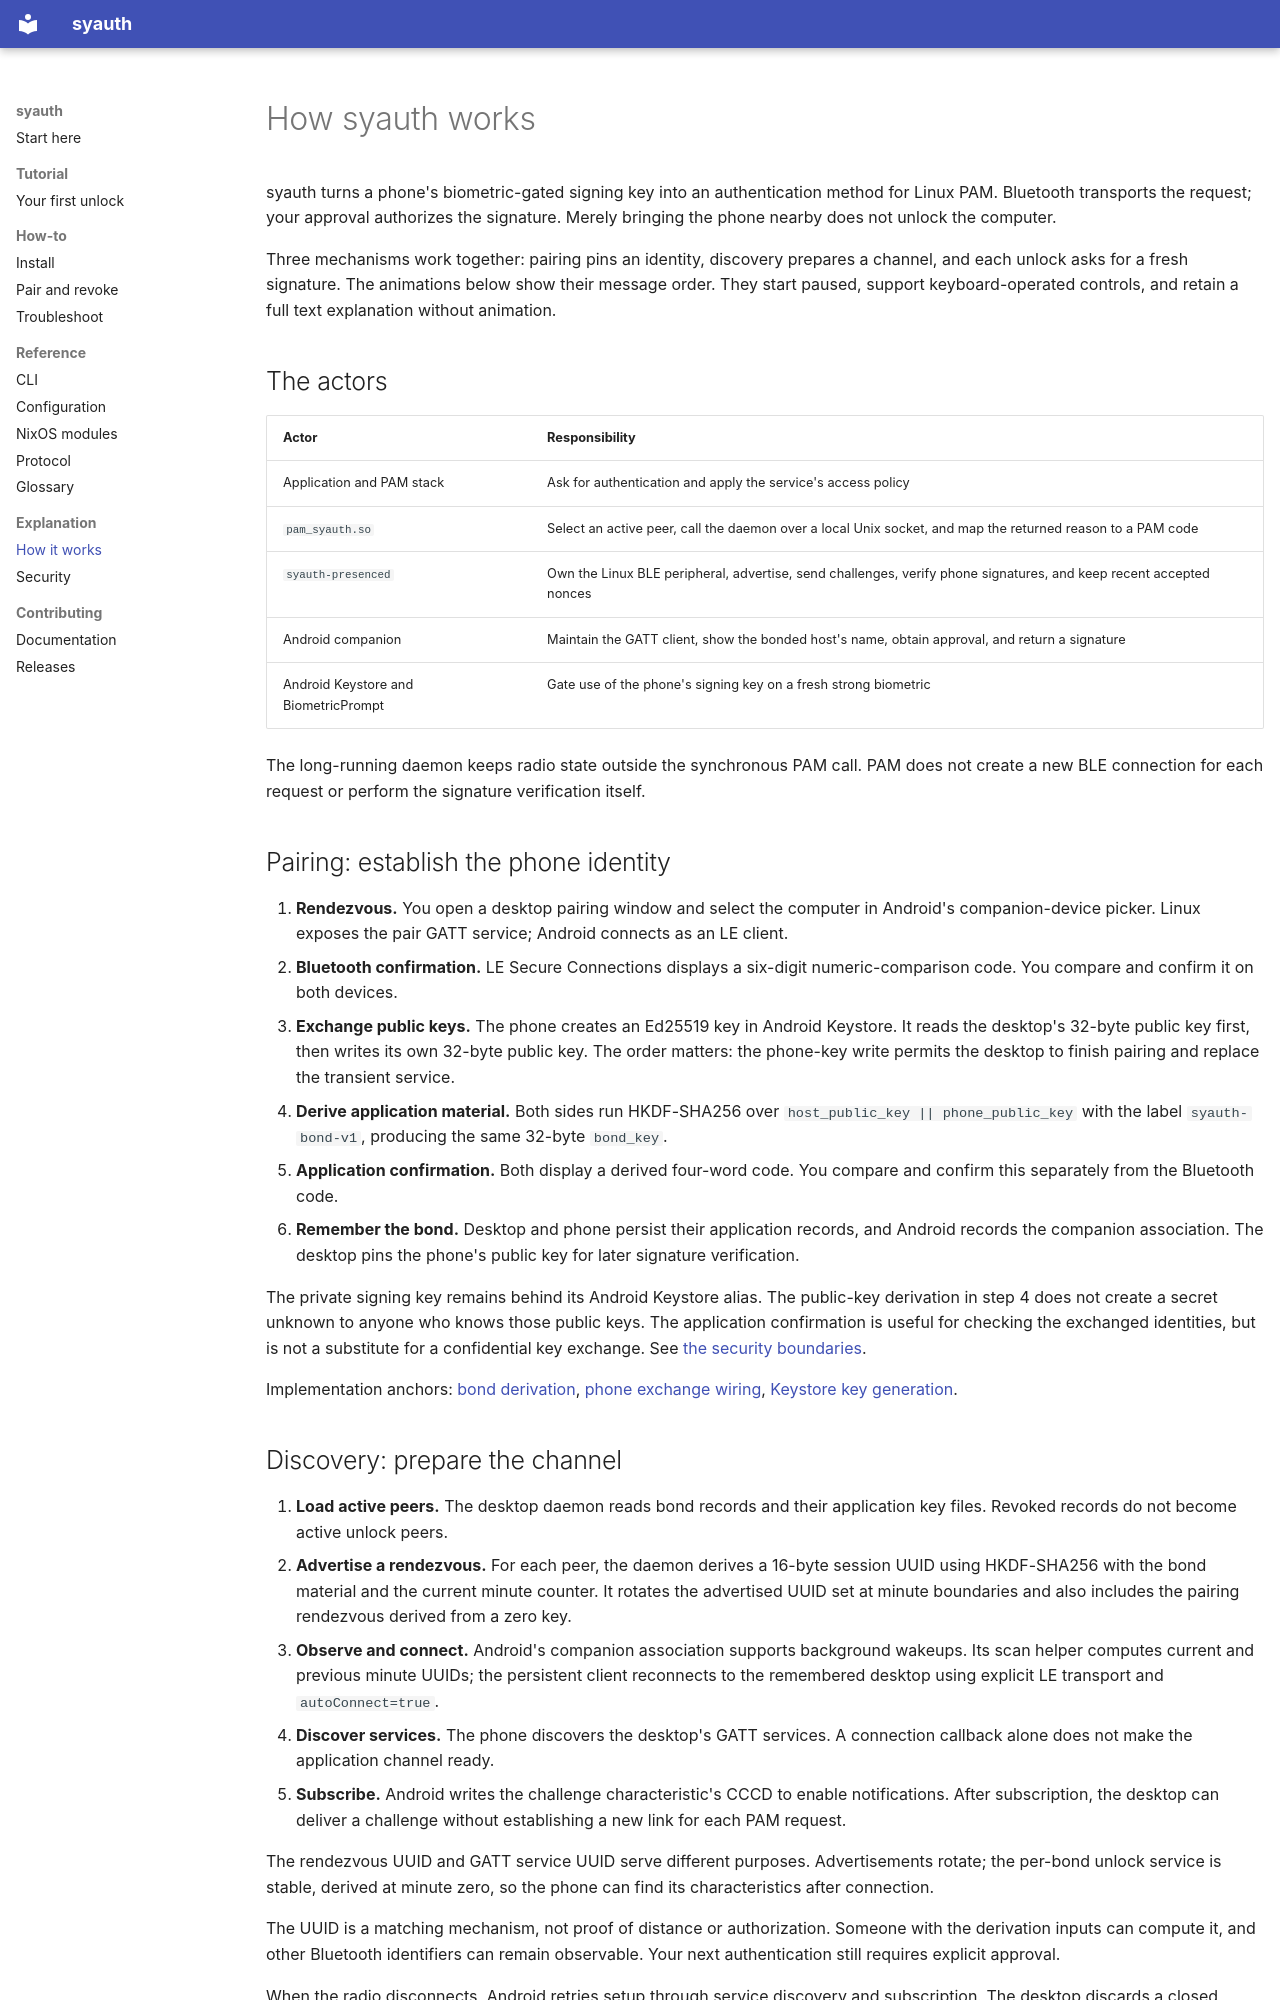

repository: Mewplane/syauth · page: explanation/mechanics/index.html · generator: mkdocs

---
hide:
  - toc
---

# How syauth works

syauth turns a phone's biometric-gated signing key into an authentication method for Linux PAM. Bluetooth transports the request; your approval authorizes the signature. Merely bringing the phone nearby does not unlock the computer.

Three mechanisms work together: pairing pins an identity, discovery prepares a channel, and each unlock asks for a fresh signature. The animations below show their message order. They start paused, support keyboard-operated controls, and retain a full text explanation without animation.

## The actors

| Actor | Responsibility |
| --- | --- |
| Application and PAM stack | Ask for authentication and apply the service's access policy |
| `pam_syauth.so` | Select an active peer, call the daemon over a local Unix socket, and map the returned reason to a PAM code |
| `syauth-presenced` | Own the Linux BLE peripheral, advertise, send challenges, verify phone signatures, and keep recent accepted nonces |
| Android companion | Maintain the GATT client, show the bonded host's name, obtain approval, and return a signature |
| Android Keystore and BiometricPrompt | Gate use of the phone's signing key on a fresh strong biometric |

The long-running daemon keeps radio state outside the synchronous PAM call. PAM does not create a new BLE connection for each request or perform the signature verification itself.

## Pairing: establish the phone identity

<div class="sy-mechanics" data-flow="pairing"></div>

1. **Rendezvous.** You open a desktop pairing window and select the computer in Android's companion-device picker. Linux exposes the pair GATT service; Android connects as an LE client.
2. **Bluetooth confirmation.** LE Secure Connections displays a six-digit numeric-comparison code. You compare and confirm it on both devices.
3. **Exchange public keys.** The phone creates an Ed25519 key in Android Keystore. It reads the desktop's 32-byte public key first, then writes its own 32-byte public key. The order matters: the phone-key write permits the desktop to finish pairing and replace the transient service.
4. **Derive application material.** Both sides run HKDF-SHA256 over `host_public_key || phone_public_key` with the label `syauth-bond-v1`, producing the same 32-byte `bond_key`.
5. **Application confirmation.** Both display a derived four-word code. You compare and confirm this separately from the Bluetooth code.
6. **Remember the bond.** Desktop and phone persist their application records, and Android records the companion association. The desktop pins the phone's public key for later signature verification.

The private signing key remains behind its Android Keystore alias. The public-key derivation in step 4 does not create a secret unknown to anyone who knows those public keys. The application confirmation is useful for checking the exchanged identities, but is not a substitute for a confidential key exchange. See [the security boundaries](security.md#implementation-and-design).

Implementation anchors: [bond derivation](https://github.com/Mewplane/syauth/blob/648375e/crates/syauth-core/src/bond.rs), [phone exchange wiring](https://github.com/Mewplane/syauth/blob/648375e/syauth-android/app/src/main/kotlin/com/sy/syauth/android/pair/impl/RealPairBackendWiring.kt), [Keystore key generation](https://github.com/Mewplane/syauth/blob/648375e/syauth-android/app/src/main/kotlin/com/sy/syauth/android/pair/impl/KeystoreKeyGenerator.kt).
